Run: headless pygame with SDL's dummy video driver; simulated clock (each Clock.tick advances the game by its frame time, no real sleeping); random seed 0; keys injected as events and as key.get_pressed() state; no mouse input.
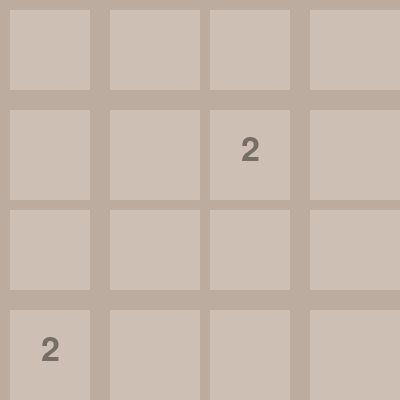
Frame 1 of 4 · flips 1–60 · no input
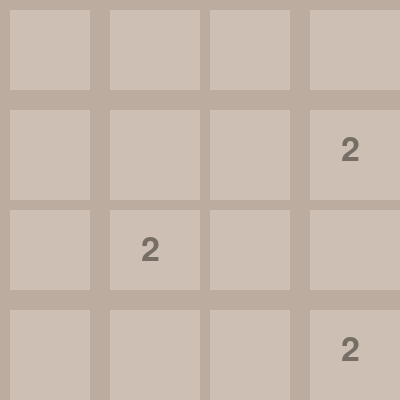
Frame 2 of 4 · flips 61–180 · tapped SPACE, RETURN · held RIGHT (→), D
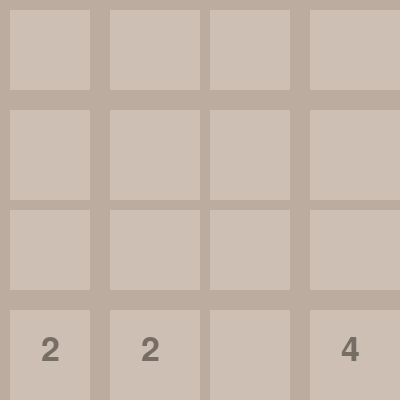
Frame 3 of 4 · flips 181–300 · held DOWN (↓), S
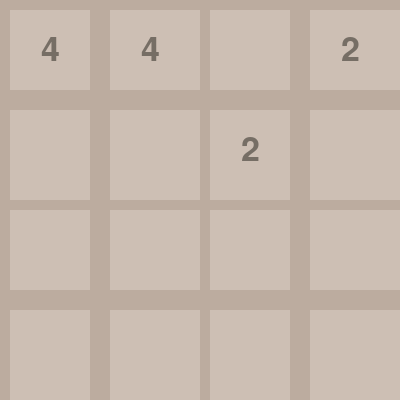
Frame 4 of 4 · flips 301–420 · held LEFT (←), A, UP (↑), W

The pygame program that drew these frames:

from copy import deepcopy
from random import randint, random
import pygame
from pygame.locals import *

def print_board(board):
    size_board = len(board)
    max_str_len = 0
    for row in board:
        temp = len(str(max(row)))
        max_str_len = temp if temp > max_str_len else max_str_len
    print('-' * ((max_str_len + 3) * size_board + 1))
    for row in board:
        temp = deepcopy(row)
        temp = list(map(lambda x: str(x).rjust(max_str_len), temp))
        temp = f'| {" | ".join(temp)} |'
        print(temp)
        print('-' * ((max_str_len + 3) * size_board + 1))

def setup(size_board):
    board = [[0] * size_board for i in range(size_board)]
    add_number(board)
    add_number(board)
    return board

def add_number(board):
    size_board = len(board)
    options = []
    for i in range(size_board):
        for j in range(size_board):
            if board[i][j] == 0: options.append([i, j])
    if len(options) > 0:
        spot = randint(0, len(options) - 1)
        i = options[spot][0]
        j = options[spot][1]
        r = random()
        board[i][j] = 2 if r < 0.9 else 4
    return board

def slide(row):
    size_board = len(row)
    array = list(filter(lambda x: x > 0, row))
    missing = size_board - len(array)
    array = [0] * missing + array
    return array

def combine(row):
    global score
    size_board = len(row)
    for j in reversed(range(1, size_board)):
        a = row[j]
        b = row[j - 1]
        if a == b:
            row[j] = a + b
            row[j - 1] = 0
            score += row[j]
    return row

def operate(row):
    row = slide(row)
    row = combine(row)
    row = slide(row)
    return row

def draw(board, size_tile):
    size_board = len(board)
    for i in range(size_board):
        for j in range(size_board):
            pos_x = j * size_tile
            pos_y = i * size_tile
            pygame.draw.rect(screen, color_grid, Rect(pos_x, pos_y, pos_x + size_tile, pos_y + size_tile), 10)
            tile = board[i][j]
            if tile != 0:
                font = pygame.font.SysFont(None, size_tile // 2)
                text = font.render(str(tile), True, color_num)
                text_rect = text.get_rect(center=(pos_x + size_tile * 0.5, pos_y + size_tile * 0.5))
                screen.blit(text, text_rect)

def flip(board):
    size_board = len(board)
    for i in range(size_board):
        board[i] = board[i][::-1]
    return board

def transpose(board):
    board = [list(x) for x in zip(*board)]
    return board

def is_game_over(board):
    size_board = len(board)
    for i in range(size_board):
        if 0 in board[i]: return False
        for j in range(size_board):
            if i != size_board - 1 and board[i][j] == board[i + 1][j]: return False
            if j != size_board - 1 and board[i][j] == board[i][j + 1]: return False
    return True

def key_pressed(board):
    size_board = len(board)
    board_past = deepcopy(board)
    flipped = False
    transposed = False
    played = True

    if event.key == pygame.K_RIGHT:
        key = 'R'
        pass
    elif event.key == pygame.K_LEFT:
        key = 'L'
        board = flip(board)
        flipped = True
    elif event.key == pygame.K_DOWN:
        key = 'D'
        board = transpose(board)
        transposed = True
    elif event.key == pygame.K_UP:
        key = 'U'
        board = transpose(board)
        board = flip(board)
        transposed = True
        flipped = True
        pass
    else:
        played = False

    if played:
        for i in range(size_board):
            board[i] = operate(board[i])
        print(f'key = {key}, score = {score}')

        if flipped:
            board = flip(board)

        if transposed:
            board = transpose(board)

        if board != board_past:
            board = add_number(board)
            print_board(board)

        if is_game_over(board):
            print('GAME OVER')
            exit()

    return board

# Main
color_board = (205, 191, 180)
color_tile = (150, 150, 150)
color_num = (118, 110, 101)
color_grid = (188, 172, 159)
size_window_x = 400
size_window_y = 400
size_tile = 100
size_board = 4
score = 0

board = setup(size_board = size_board)
print_board(board)

# Initialize pygame
pygame.init()
screen = pygame.display.set_mode((size_window_x, size_window_y))
pygame.display.set_caption('2048')

# Game loop
running = True
while running:
    screen.fill(color_board)
    for event in pygame.event.get():
        if event.type == pygame.QUIT:
            running = False
        if event.type == pygame.KEYDOWN:
            board = key_pressed(board)

    draw(board, size_tile)
    pygame.display.update()
